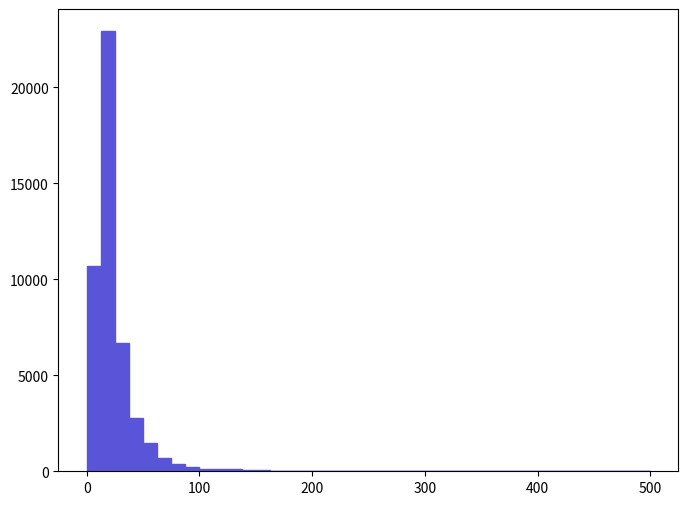

Generate this figure with matplotlib: (Note: this script raises an exception after producing the figure.)
def selection_9():

    # Library import
    import numpy
    import matplotlib
    import matplotlib.pyplot   as plt
    import matplotlib.gridspec as gridspec

    # Library version
    matplotlib_version = matplotlib.__version__
    numpy_version      = numpy.__version__

    # Histo binning
    xBinning = numpy.linspace(0.0,500.0,41,endpoint=True)

    # Creating data sequence: middle of each bin
    xData = numpy.array([6.25,18.75,31.25,43.75,56.25,68.75,81.25,93.75,106.25,118.75,131.25,143.75,156.25,168.75,181.25,193.75,206.25,218.75,231.25,243.75,256.25,268.75,281.25,293.75,306.25,318.75,331.25,343.75,356.25,368.75,381.25,393.75,406.25,418.75,431.25,443.75,456.25,468.75,481.25,493.75])

    # Creating weights for histo: y10_PT_0
    y10_PT_0_weights = numpy.array([10695.1212639,22921.4427088,6678.63378925,2769.18932725,1498.6201771,712.07738415,390.9444462,246.66732915,121.0066143,125.66071485,121.0066143,55.8492066,51.19510605,27.9246033,13.96230165,27.9246033,13.96230165,9.3082011,9.3082011,9.3082011,4.65410055,9.3082011,9.3082011,4.65410055,4.65410055,4.65410055,0.0,0.0,0.0,0.0,0.0,0.0,0.0,4.65410055,0.0,0.0,0.0,0.0,0.0,0.0])

    # Creating a new Canvas
    fig   = plt.figure(figsize=(8,6),dpi=80)
    frame = gridspec.GridSpec(1,1)
    pad   = fig.add_subplot(frame[0])

    # Creating a new Stack
    pad.hist(x=xData, bins=xBinning, weights=y10_PT_0_weights,\
             label="$unweighted\_events$", histtype="stepfilled", rwidth=1.0,\
             color="#5954d8", edgecolor="#5954d8", linewidth=1, linestyle="solid",\
             bottom=None, cumulative=False, normed=False, align="mid", orientation="vertical")


    # Axis
    plt.rc('text',usetex=False)
    plt.xlabel(r"$p_{T}$ $[ a_{1} ]$ $(GeV/c)$ ",\
               fontsize=16,color="black")
    plt.ylabel(r"$\mathrm{Events}$ $(\mathcal{L}_{\mathrm{int}} = 10\ \mathrm{fb}^{-1})$ ",\
               fontsize=16,color="black")

    # Boundary of y-axis
    ymax=(y10_PT_0_weights).max()*1.1
    #ymin=0 # linear scale
    ymin=min([x for x in (y10_PT_0_weights) if x])/100. # log scale
    plt.gca().set_ylim(ymin,ymax)

    # Log/Linear scale for X-axis
    plt.gca().set_xscale("linear")
    #plt.gca().set_xscale("log",nonposx="clip")

    # Log/Linear scale for Y-axis
    #plt.gca().set_yscale("linear")
    plt.gca().set_yscale("log",nonposy="clip")

    # Saving the image
    plt.savefig('../../HTML/MadAnalysis5job_0/selection_9.png')
    plt.savefig('../../PDF/MadAnalysis5job_0/selection_9.png')
    plt.savefig('../../DVI/MadAnalysis5job_0/selection_9.eps')

# Running!
if __name__ == '__main__':
    selection_9()
